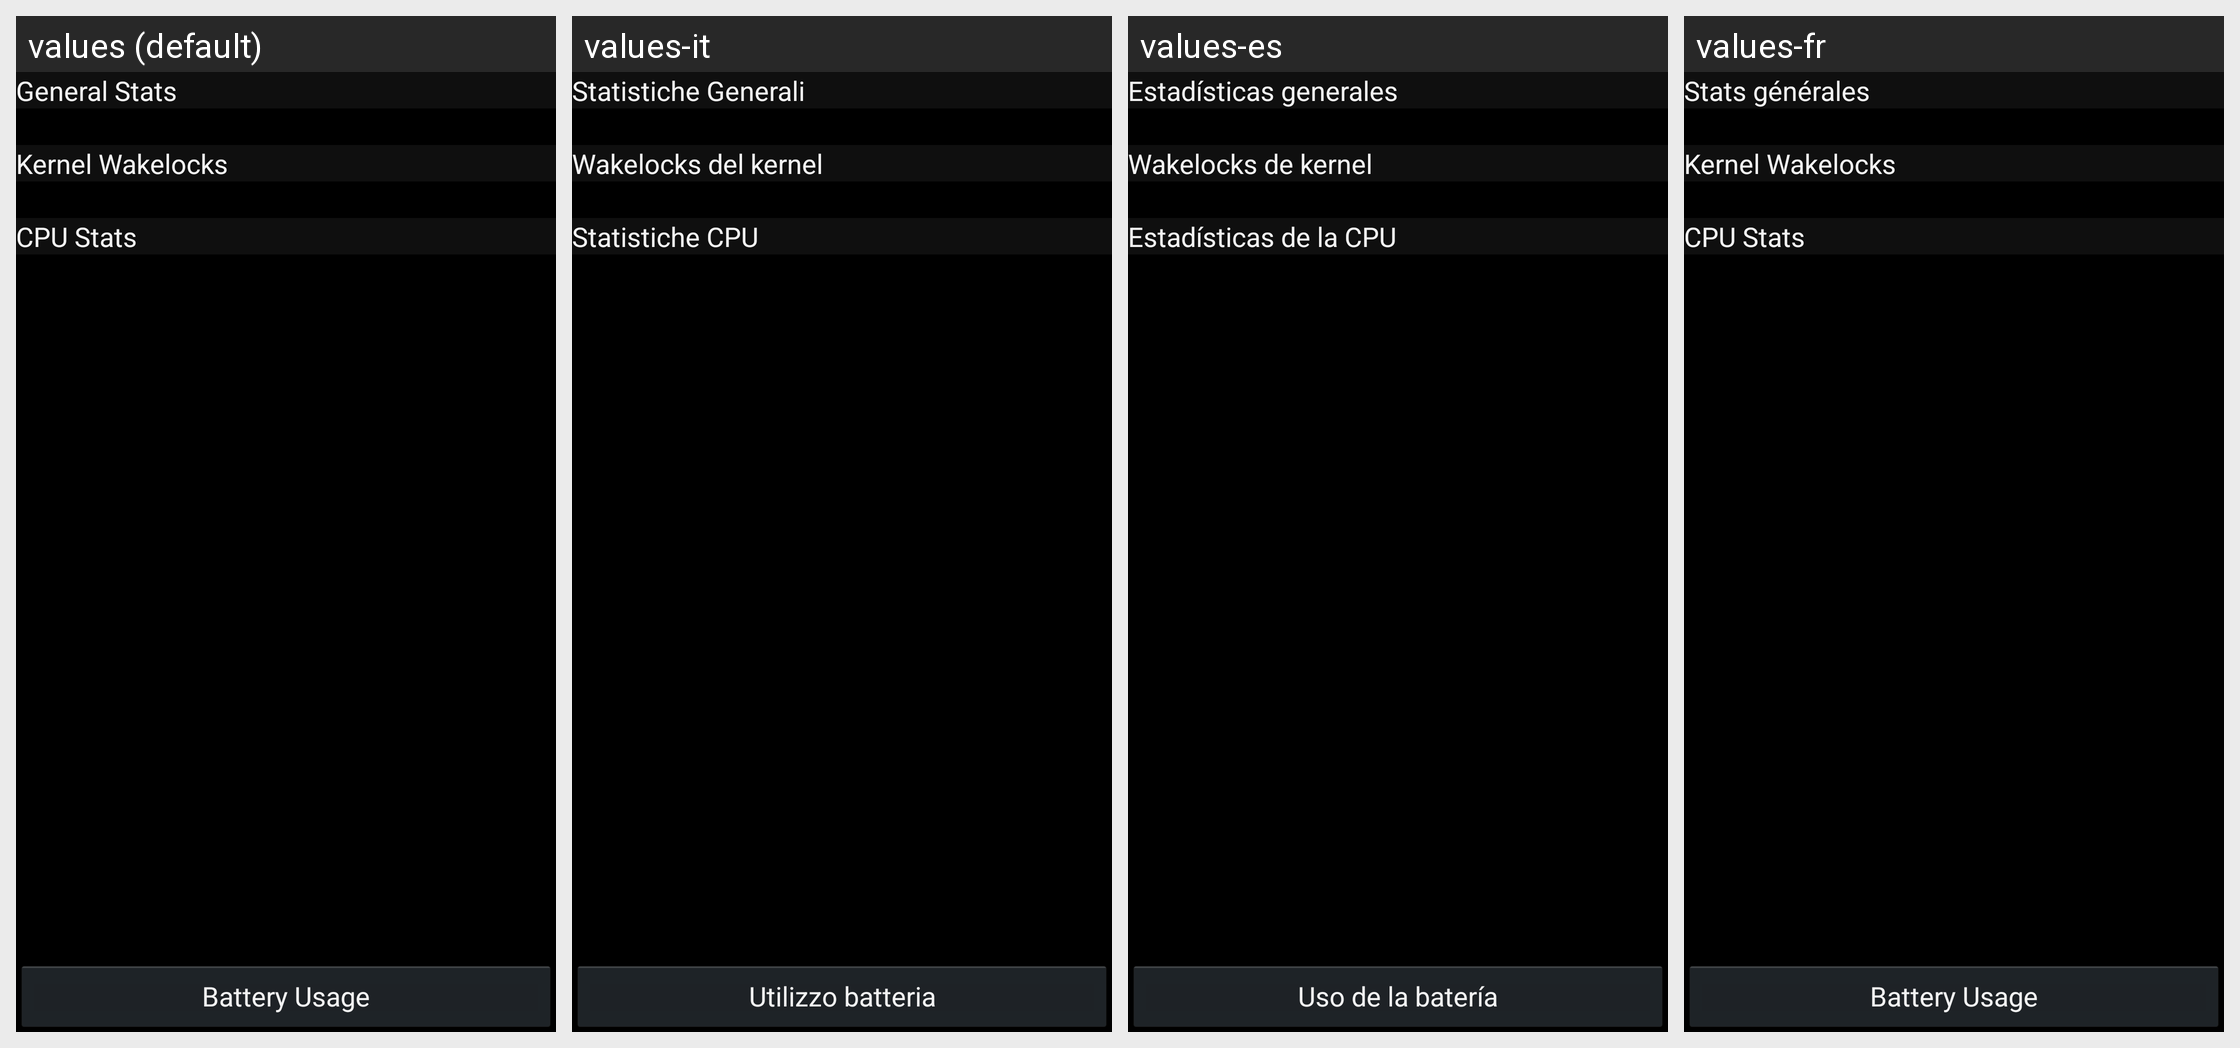

For this localized Android screen grid, give each drawn string resource with its value in every locale shown.
Android screen res/layout/battery_minder.xml rendered under 4 locales, left to right: values (default), values-it, values-es, values-fr. Device: Nexus 5 (rendered at 1080×1920; each locale shown at half size, 540×960, under a caption strip naming it); theme Main.
Strings drawn on this screen, with the default value and each locale's value (text and hints the layout hard-codes, and strings that could not be matched under every locale, appear in the picture but are not listed):

title_general_stats
  values: General Stats
  values-it: Statistiche Generali
  values-es: Estadísticas generales
  values-fr: Stats générales

title_kernel_wakelocks
  values: Kernel Wakelocks
  values-it: Wakelocks del kernel
  values-es: Wakelocks de kernel
  values-fr: Kernel Wakelocks  [not translated; the default value is used]

title_cpu_stats
  values: CPU Stats
  values-it: Statistiche CPU
  values-es: Estadísticas de la CPU
  values-fr: CPU Stats  [not translated; the default value is used]

bm_battery_usage
  values: Battery Usage
  values-it: Utilizzo batteria
  values-es: Uso de la batería
  values-fr: Battery Usage  [not translated; the default value is used]
